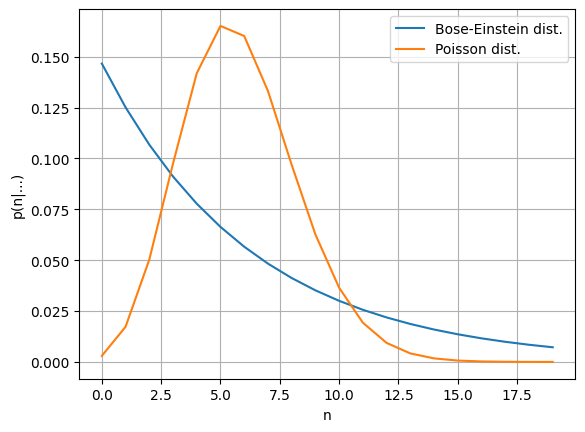

Here is the Python script that generated this plot:
# Bose-Einstein vs Poisson
#
# [redacted]
# [redacted]
# [email redacted]
#
# Created: Feb 2022
# Last update: --

import numpy as np
from scipy import special
import matplotlib.pyplot as plt

from matplotlib import rc
rc('font',**{'family':'sans-serif','sans-serif':['Helvetica']})
# rc('text', usetex=True)

# Parameters
nu=1
h=1
kappa=10
beta=1

# Mean number
n_mean=nu**2 * kappa / (np.exp(beta * h * nu) - 1)

# Outcomes
n_outcomes=np.array([i for i in range(20)])

# Bose-Einstein distribution
bose_dist = np.exp(n_outcomes*np.log(n_mean / (1 + n_mean)) - np.log(1 + n_mean))

# Poisson distribution
poisson_dist = n_mean**n_outcomes * np.exp(-n_mean) / special.factorial(n_outcomes)

# Plots
plt.plot(n_outcomes, bose_dist, label = "Bose-Einstein dist.")
plt.plot(n_outcomes, poisson_dist, label = "Poisson dist.")
plt.xlabel("n")
plt.ylabel("p(n|...)")
plt.legend()
plt.grid(True)
plt.show()
